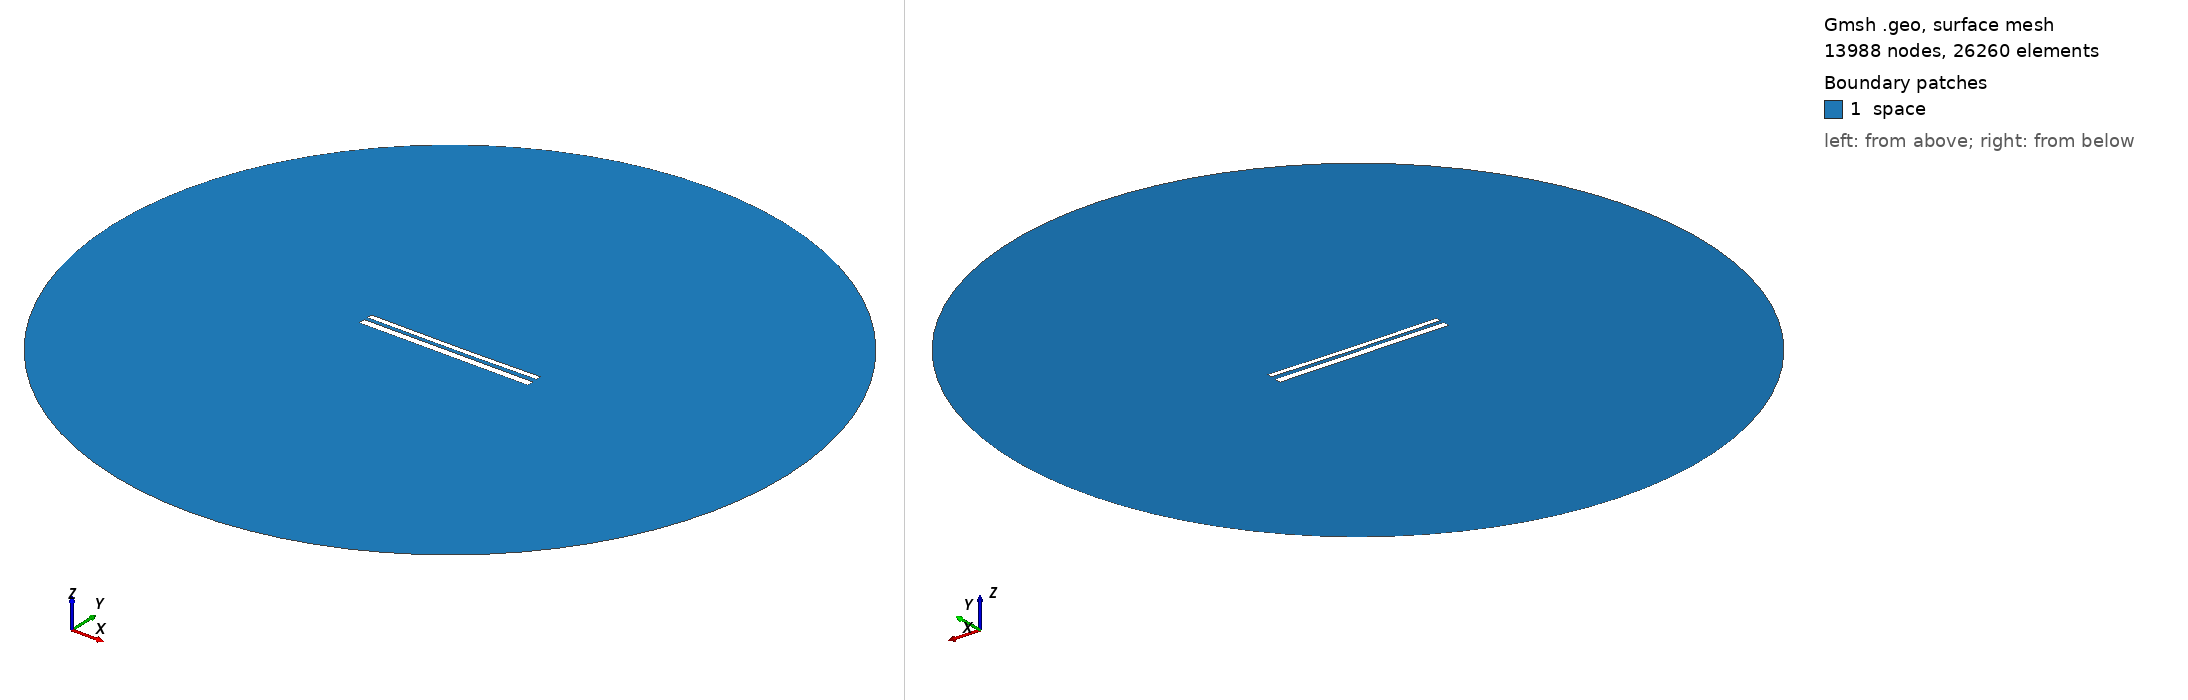

Gmsh geometry script, surface-meshed: 13988 nodes, 26260 surface elements. Boundary patches (legend numbers): 1 space. Left view from above one corner, right view from below the opposite corner. Legend entries are the model's physical surfaces. The drawing asked Gmsh for element sizes between 1% and 20% of the model's largest extent; the script's own settings can give other sizes.

=== 11138.geo (drawn) ===
//---------------------------------------
// Geometry kernel
//---------------------------------------

SetFactory("OpenCASCADE");



//---------------------------------------
// Parameters of the geometry
//---------------------------------------

// Overetch of the upper plate
overetch = 0.375;

// Distance between the plates
distance = 2.0;

// Discretization over the x axis (for the deformation)
nx = 50; 

// Length of the plate
L = 100 - overetch; 

// Number of modes
n = 4; 

// 1st mode coefficient
coeff(1) = 0.15;
beta(1) = 0.596864 * 3.1415926535 / L;

// 2nd mode coefficient
coeff(2) = -0.15;
beta(2) = 1.49418 * 3.1415926535 / L;

// 3rd mode coefficient
coeff(3) = 0.0;
beta(3) = 2.50025 * 3.1415926535 / L;

// 4th mode coefficient
coeff(4) = 0.0;
beta(4) = 3.49999 * 3.1415926535 / L;



//---------------------------------------
// Upper plate (deformed rectangle)
//---------------------------------------

// Coordiantes of the upper plate
xmin = -50;
xmax = 50 - overetch;

// Height of the upper plate
yheight = 4 - 2 * overetch;

// Indexes of the points
UpperID[] = {};
LowerID[] = {};
LeftID[] = {};
RightID[] = {};

// Point index
p = 1;

// Horizontal edges
For i In {1:nx}
    x = xmin + (i-1)*(xmax - xmin)/(nx-1);

    y_bottom = distance / 2 + overetch;
    For j In {1:n}
        C = (Cosh(beta(j)*L) + Cos(beta(j)*L)) / (Sinh(beta(j)*L) + Sin(beta(j)*L));
        y_bottom  = y_bottom + coeff(j) * (Cosh(beta(j)*(x+50)) - Cos(beta(j)*(x+50)) - C * (Sinh(beta(j)*(x+50)) - Sin(beta(j)*(x+50))));
    EndFor

    y_top = y_bottom + yheight;

    Point(p) = {x, y_top, 0, 1.0};
    UpperID[i] = p;
    p = p + 1;

    Point(p) = {x, y_bottom, 0, 1.0};
    LowerID[i] = p;
    p = p + 1;
EndFor

// Create point lists
UpperPts[] = {}; LowerPts[] = {};
For i In {1:nx}
  UpperPts[] += {UpperID[i]};
  LowerPts[] += {LowerID[i]};
EndFor

// Build splines
Spline(1) = {UpperPts[]};
Spline(2) = {LowerPts[]};
Line(3) = {LowerPts[nx-1], UpperPts[nx-1]};
Line(4) = {LowerPts[0], UpperPts[0]};

// Build the plane surface
Curve Loop(1) = {2, 3, -1, -4};
Plane Surface(1) = {1};



//---------------------------------------
// Lower plate (rectangle)
//---------------------------------------

// Vertices
Point(1001) = {-50, -1, 0, 1.0};
Point(1002) = { 50, -1, 0, 1.0};
Point(1003) = { 50,  -5, 0, 1.0};
Point(1004) = {-50,  -5, 0, 1.0};

// Edges
Line(5) = {1001, 1002};
Line(6) = {1002, 1003};
Line(7) = {1003, 1004};
Line(8) = {1004, 1001};

// Plane surface
Line Loop(2) = {5, 6, 7, 8};
Plane Surface(2) = {2}; 



//---------------------------------------
// Outer (fictious) boundary
//---------------------------------------

// Points
Point(1005) = {0, 0, 0};       // Center
Point(1006) = {200, 0, 0};     // Start point
Point(1007) = {0, 200, 0};     // 90 degrees
Point(1008) = {-200, 0, 0};    // 180 degrees
Point(1009) = {0, -200, 0};    // 270 degrees

// Circle arcs (each needs start, center, end)
Circle(9) = {1006, 1005, 1007};
Circle(10) = {1007, 1005, 1008};
Circle(11) = {1008, 1005, 1009};
Circle(12) = {1009, 1005, 1006};

// Plane surface for the entire domain
Curve Loop(3) = {9, 10, 11, 12};
Surface(3) = {3};

// Subtract the plates from the whole domain to obtain the actual domain where we want to solve the equations
BooleanDifference{ Surface{3}; Delete; }{ Surface{1}; Surface{2}; Delete; }




//---------------------------------------
// Transfinite Lines/Curves
//---------------------------------------

// Set the number of points on the boundaries
r = 7;

// Plates
Transfinite Curve {1, 2} = 50*r Using Progression 1;
Transfinite Curve {3, 4} = 2*r Using Progression 1;
Transfinite Line {5, 7} = 50*r Using Progression 1;
Transfinite Line {6, 8} = 2*r Using Progression 1;

// Outer boundary
Transfinite Line {9, 10, 11, 12} = 20 Using Progression 1;



//---------------------------------------
// Physical groups
//---------------------------------------                

// Physical curves (boundaries)
Physical Line("force_segment", 10) = {2};
Physical Line("upper_plate", 11) = {1, 3, 4};
Physical Line("lower_plate", 12) = {5, 6, 7, 8};
Physical Line("boundary", 20) = {9, 10, 11, 12};

// Physical Surfaces
Physical Surface("space", 30) = {3};



//---------------------------------------
// 6. Generate the Mesh
//---------------------------------------

// 2D mesh generation
Mesh 2;
